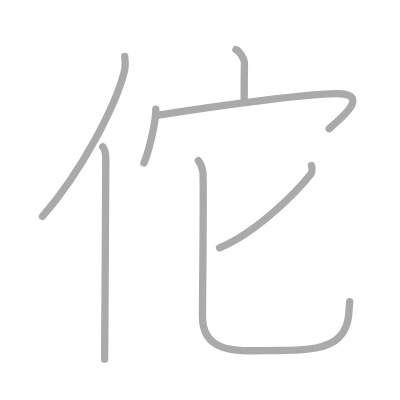
t = 0.00 s
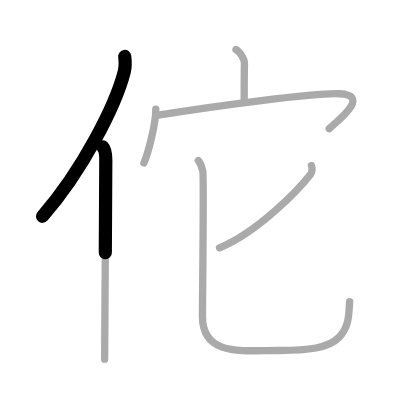
t = 1.50 s
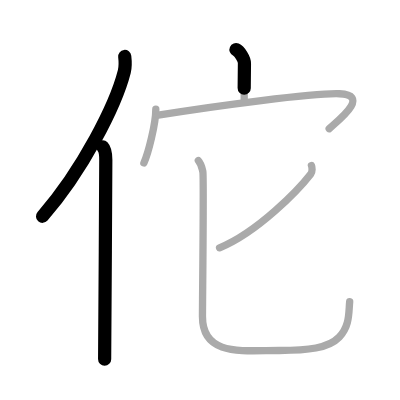
t = 2.75 s
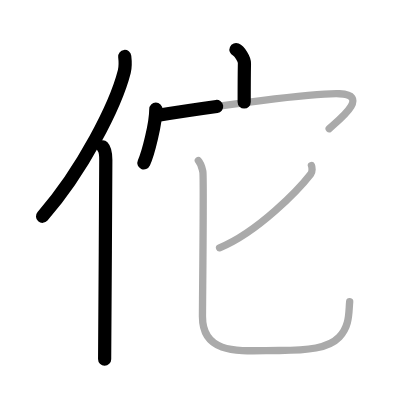
t = 4.25 s
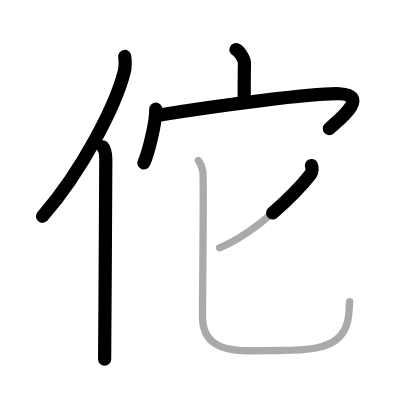
t = 5.50 s
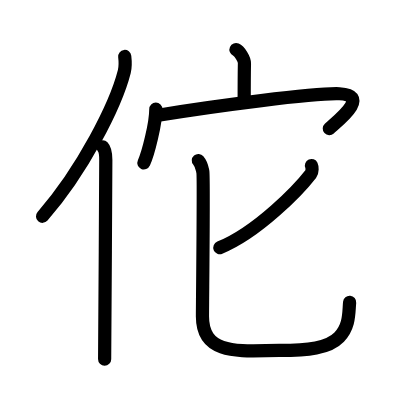
t = 7.00 s

The animated SVG that drew these frames (rendered in a browser with its animation timeline set to each time). Animation: 7 SMIL elements (animate=7); one cycle of 7.00 s.

<?xml version="1.0" standalone="no"?>
<!DOCTYPE svg PUBLIC "-//W3C//DTD SVG 1.1//EN"   "http://www.w3.org/Graphics/SVG/1.1/DTD/svg11.dtd">
<svg width="400px" height="400px"  version="1.1" xmlns="http://www.w3.org/2000/svg">
  <defs>
    <marker id="Triangle" viewBox="0 0 10 10" refX="0" refY="5" markerUnits="strokeWidth" markerWidth="3" style="stroke-opacity:0%;fill:#aaaaaa;" markerHeight="2" orient="auto">
      <path d="M 0 0 L 10 5 L 0 10 z" />
    </marker>
    
    <marker id="Arrow" viewBox="0 0 10 10" refX="5" refY="5" markerUnits="strokeWidth" markerWidth="1.8" style="stroke-opacity:0%;fill:#770000;" markerHeight="2" orient="auto">
      <path d="M 0 4 L 6 4 L 4 1 L 10 5 L 4 9 L 6 6 L 0 6 z" />
        <circle cx="5" cy="5" r="5" />
      </marker>
    
    <marker id="TriangleRed" viewBox="0 0 10 10" refX="0" refY="5" markerUnits="strokeWidth" markerWidth="3" style="stroke-opacity:0%;fill:#CC0000;" markerHeight="2" orient="auto">
      <path d="M 0 0 L 10 5 L 0 10 z" />
    </marker>
    
    <marker id="ArrowRed" viewBox="0 0 10 10" refX="5" refY="5" markerUnits="strokeWidth" markerWidth="1.8" style="stroke-opacity:0%;fill:#CC0000;" markerHeight="2" orient="auto">
      <path d="M 0 4 L 6 4 L 4 1 L 10 5 L 4 9 L 6 6 L 0 6 z" />
        <circle cx="5" cy="5" r="5" />
      </marker>
    
  </defs>
  
  <path style="fill:#ffffff; fill-opacity:100%; fill-rule:evenodd; stroke-width:0;" d="M 0 0 L 400px 0 L 400px 400px L 0 400px L 0 0" />

  <g transform="scale(3.6697247706422 3.6697247706422)">
<path style="fill:none; fill-opacity:0%; fill-rule:evenodd; stroke:#aaaaaa; stroke-opacity:100%; stroke-width: 1.5pt; stroke-linejoin:round; stroke-linecap:round;" d="M33.99 15.39c0.14 1.18 0.24 2.67-0.12 4.12c-2.34 9.2-11.39 26.98-22.3 39.45"></path>
<path style="fill:none; fill-opacity:0%; fill-rule:evenodd; stroke:#aaaaaa; stroke-opacity:100%; stroke-width: 1.5pt; stroke-linejoin:round; stroke-linecap:round;" d="M27.99 40c0.66 0.68 0.84 2.19 0.84 3.58c0 14.46-0.32 44.58-0.32 54.29"></path>
<path style="fill:none; fill-opacity:0%; fill-rule:evenodd; stroke:#aaaaaa; stroke-opacity:100%; stroke-width: 1.5pt; stroke-linejoin:round; stroke-linecap:round;" d="M64.31 13.52c0.96 0.43 2.32 2.53 2.3 3.76c-0.07 3.89-0.07 7.01-0.07 10.55"></path>
<path style="fill:none; fill-opacity:0%; fill-rule:evenodd; stroke:#aaaaaa; stroke-opacity:100%; stroke-width: 1.5pt; stroke-linejoin:round; stroke-linecap:round;" d="M42.46 29.75c0 3.93-2.06 12.02-3.25 14.64"></path>
<path style="fill:none; fill-opacity:0%; fill-rule:evenodd; stroke:#aaaaaa; stroke-opacity:100%; stroke-width: 1.5pt; stroke-linejoin:round; stroke-linecap:round;" d="M43.12 31.4c15.61-2.55 42.77-6.12 49.39-5.85c8.73 0.35-0.63 7.49-2.81 9.52"></path>
<path style="fill:none; fill-opacity:0%; fill-rule:evenodd; stroke:#aaaaaa; stroke-opacity:100%; stroke-width: 1.5pt; stroke-linejoin:round; stroke-linecap:round;" d="M84.87 45.11c0.19 0.42 0.32 1.65-0.18 2.3c-3.25 4.21-14.37 15.81-24.86 20.12"></path>
<path style="fill:none; fill-opacity:0%; fill-rule:evenodd; stroke:#aaaaaa; stroke-opacity:100%; stroke-width: 1.5pt; stroke-linejoin:round; stroke-linecap:round;" d="M54.05 43.75c0.88 1.02 0.94 1.7 1.23 3.06c0.29 1.36-0.11 35.2-0.11 39.46c0 10.94 10.93 9.23 20.93 9.23c7.76 0 13.41-0.58 16.33-3.63c2.92-3.06 2.56-6.61 2.86-9.67"></path>

<path style="fill:none; fill-opacity:0%; fill-rule:evenodd; stroke:#000000; stroke-opacity:100%; stroke-width: 2.7pt; stroke-linejoin:round; stroke-linecap:round;" d="M33.99 15.39c0.14 1.18 0.24 2.67-0.12 4.12c-2.34 9.2-11.39 26.98-22.3 39.45" pathLength="100" stroke-dashoffset="100" stroke-dasharray="100 105"><animate id="dashAnim1" attributeName="stroke-dashoffset" from="100" to="0" dur="1s" calcMode="linear" fill="freeze"/></path>
<path style="fill:none; fill-opacity:0%; fill-rule:evenodd; stroke:#000000; stroke-opacity:100%; stroke-width: 2.7pt; stroke-linejoin:round; stroke-linecap:round;" d="M27.99 40c0.66 0.68 0.84 2.19 0.84 3.58c0 14.46-0.32 44.58-0.32 54.29" pathLength="100" stroke-dashoffset="100" stroke-dasharray="100 105"><animate id="dashAnim2" attributeName="stroke-dashoffset" from="100" to="0" dur="1s" calcMode="linear" begin="dashAnim1.end" fill="freeze"/></path>
<path style="fill:none; fill-opacity:0%; fill-rule:evenodd; stroke:#000000; stroke-opacity:100%; stroke-width: 2.7pt; stroke-linejoin:round; stroke-linecap:round;" d="M64.31 13.52c0.96 0.43 2.32 2.53 2.3 3.76c-0.07 3.89-0.07 7.01-0.07 10.55" pathLength="100" stroke-dashoffset="100" stroke-dasharray="100 105"><animate id="dashAnim3" attributeName="stroke-dashoffset" from="100" to="0" dur="1s" calcMode="linear" begin="dashAnim2.end" fill="freeze"/></path>
<path style="fill:none; fill-opacity:0%; fill-rule:evenodd; stroke:#000000; stroke-opacity:100%; stroke-width: 2.7pt; stroke-linejoin:round; stroke-linecap:round;" d="M42.46 29.75c0 3.93-2.06 12.02-3.25 14.64" pathLength="100" stroke-dashoffset="100" stroke-dasharray="100 105"><animate id="dashAnim4" attributeName="stroke-dashoffset" from="100" to="0" dur="1s" calcMode="linear" begin="dashAnim3.end" fill="freeze"/></path>
<path style="fill:none; fill-opacity:0%; fill-rule:evenodd; stroke:#000000; stroke-opacity:100%; stroke-width: 2.7pt; stroke-linejoin:round; stroke-linecap:round;" d="M43.12 31.4c15.61-2.55 42.77-6.12 49.39-5.85c8.73 0.35-0.63 7.49-2.81 9.52" pathLength="100" stroke-dashoffset="100" stroke-dasharray="100 105"><animate id="dashAnim5" attributeName="stroke-dashoffset" from="100" to="0" dur="1s" calcMode="linear" begin="dashAnim4.end" fill="freeze"/></path>
<path style="fill:none; fill-opacity:0%; fill-rule:evenodd; stroke:#000000; stroke-opacity:100%; stroke-width: 2.7pt; stroke-linejoin:round; stroke-linecap:round;" d="M84.87 45.11c0.19 0.42 0.32 1.65-0.18 2.3c-3.25 4.21-14.37 15.81-24.86 20.12" pathLength="100" stroke-dashoffset="100" stroke-dasharray="100 105"><animate id="dashAnim6" attributeName="stroke-dashoffset" from="100" to="0" dur="1s" calcMode="linear" begin="dashAnim5.end" fill="freeze"/></path>
<path style="fill:none; fill-opacity:0%; fill-rule:evenodd; stroke:#000000; stroke-opacity:100%; stroke-width: 2.7pt; stroke-linejoin:round; stroke-linecap:round;" d="M54.05 43.75c0.88 1.02 0.94 1.7 1.23 3.06c0.29 1.36-0.11 35.2-0.11 39.46c0 10.94 10.93 9.23 20.93 9.23c7.76 0 13.41-0.58 16.33-3.63c2.92-3.06 2.56-6.61 2.86-9.67" pathLength="100" stroke-dashoffset="100" stroke-dasharray="100 105"><animate id="dashAnim7" attributeName="stroke-dashoffset" from="100" to="0" dur="1s" calcMode="linear" begin="dashAnim6.end" fill="freeze"/></path>

</g>

</svg>  
          
